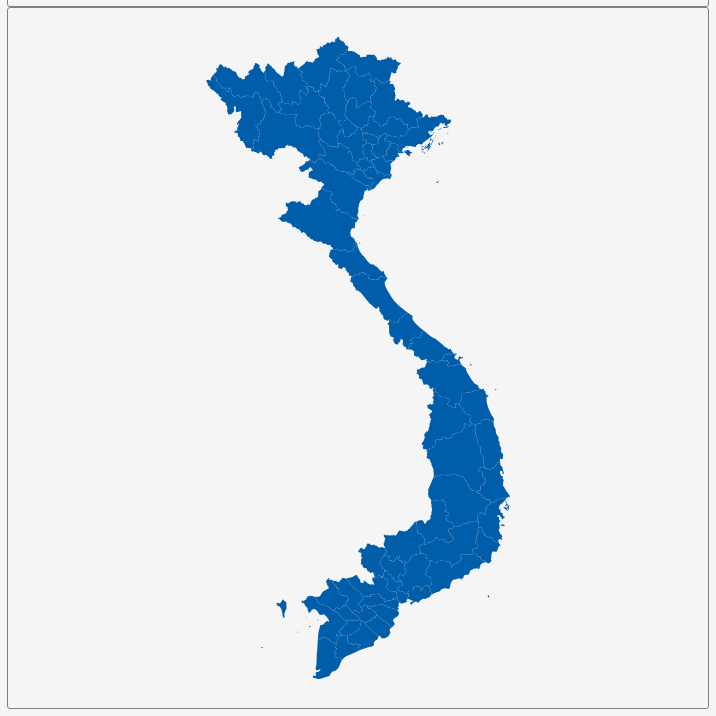
D3 v3 page, settled after 360 driven frames (6 s of simulated time); the page loaded 1 data file(s).


        var dim = 700;
        const center = {
            "lng": 105.8021,
            "lat": 16.1125
        };
        var scale = 2643;

        var title = document.getElementById('title');
        title.style.width = dim;
        title.style.marginLeft = "calc(50% - " + (dim / 2) + "px)";
        var map = document.getElementById('map')
        map.style.width = dim;
        map.style.marginLeft = "calc(50% - " + (dim / 2) + "px)";

        var tooltip = d3
            .select("#map")
            .append("div")
            .attr("class", "tooltip")
            .attr("opacity", 0);
        var width = dim,
            height = dim;

        var svg = d3.select("#map")
            .append("svg")
            .attr("width", width)
            .attr("height", height);

        scale = scale * .9;// to give 5% padding on each side
        var projection = d3.geo.mercator()
            .center([center.lng, center.lat])
            .scale(scale)
            .translate([width / 2, height / 2]);
        var geoPath = d3.geo.path()
            .projection(projection);

        var g = svg.append("g");
        d3.json("geosource.json", function (json) {
            g.selectAll("path")
                .data(json.features)
                .enter()
                .append("path")
                .attr("d", geoPath)
                .attr("class", "polygon")
                .on("mouseover", mouseover)
                .on("mouseout", mouseout)
                .on("mousemove", mousemove);

            svg.call(d3.behavior.zoom().on("zoom", () => {
                g.attr("transform", "translate(" + d3.event.translate.join(",") + ")scale(" + d3.event.scale + ")");
            }));
        });
        function mouseover(d) {
            d3.select(this).attr("class", "hover");
            tooltip.style("opacity", 0.9);
            tooltip.html((d.properties.NAME_1 && "<b>" + d.properties.NAME_1 + "</b><br>" || '') +
                (d.properties.ENGTYPE_1 && d.properties.ENGTYPE_1));
        }
        function mouseout(d) {
            d3.select(this).attr("class", "polygon");
            tooltip.style("opacity", 0);
        }
        function mousemove(d) {
            tooltip.style({
                left: function () {
                    if (d3.event.pageX > 800) {
                        return d3.event.pageX - 180 + "px";
                    } else {
                        return d3.event.pageX + 23 + "px";
                    }
                },
                top: d3.event.pageY - 20 + "px",
            });
        }
    

### data: geosource.json
{
 "type": "FeatureCollection",
 "features": [
  {
   "type": "Feature",
   "geometry": {
    "type": "Polygon",
    "coordinates": "[... 1 items]"
   },
   "properties": {
    "GID_0": "VNM",
    "NAME_0": "Vietnam",
    "GID_1": "VNM.1_1",
    "NAME_1": "An Giang",
    "VARNAME_1": "An Giang",
    "NL_NAME_1": "",
    "TYPE_1": "Tỉnh",
    "ENGTYPE_1": "Province",
    "CC_1": "",
    "HASC_1": "VN.AG"
   }
  },
  {
   "type": "Feature",
   "geometry": {
    "type": "Polygon",
    "coordinates": "[... 1 items]"
   },
   "properties": {
    "GID_0": "VNM",
    "NAME_0": "Vietnam",
    "GID_1": "VNM.2_1",
    "NAME_1": "Bạc Liêu",
    "VARNAME_1": "Bac Lieu",
    "NL_NAME_1": "",
    "TYPE_1": "Tỉnh",
    "ENGTYPE_1": "Province",
    "CC_1": "",
    "HASC_1": "VN.BL"
   }
  },
  {
   "type": "Feature",
   "geometry": {
    "type": "Polygon",
    "coordinates": "[... 1 items]"
   },
   "properties": {
    "GID_0": "VNM",
    "NAME_0": "Vietnam",
    "GID_1": "VNM.3_1",
    "NAME_1": "Bắc Giang",
    "VARNAME_1": "Bac Giang",
    "NL_NAME_1": "",
    "TYPE_1": "Tỉnh",
    "ENGTYPE_1": "Province",
    "CC_1": "",
    "HASC_1": "VN.BG"
   }
  },
  {
   "type": "Feature",
   "geometry": {
    "type": "Polygon",
    "coordinates": "[... 1 items]"
   },
   "properties": {
    "GID_0": "VNM",
    "NAME_0": "Vietnam",
    "GID_1": "VNM.4_1",
    "NAME_1": "Bắc Kạn",
    "VARNAME_1": "Bac Kan",
    "NL_NAME_1": "",
    "TYPE_1": "Tỉnh",
    "ENGTYPE_1": "Province",
    "CC_1": "",
    "HASC_1": "VN.BK"
   }
  },
  {
   "type": "Feature",
   "geometry": {
    "type": "Polygon",
    "coordinates": "[... 1 items]"
   },
   "properties": {
    "GID_0": "VNM",
    "NAME_0": "Vietnam",
    "GID_1": "VNM.5_1",
    "NAME_1": "Bắc Ninh",
    "VARNAME_1": "Bac Ninh",
    "NL_NAME_1": "",
    "TYPE_1": "Tỉnh",
    "ENGTYPE_1": "Province",
    "CC_1": "",
    "HASC_1": "VN.BN"
   }
  },
  {
   "type": "Feature",
   "geometry": {
    "type": "Polygon",
    "coordinates": "[... 1 items]"
   },
   "properties": {
    "GID_0": "VNM",
    "NAME_0": "Vietnam",
    "GID_1": "VNM.6_1",
    "NAME_1": "Bến Tre",
    "VARNAME_1": "Ben Tre",
    "NL_NAME_1": "",
    "TYPE_1": "Tỉnh",
    "ENGTYPE_1": "Province",
    "CC_1": "",
    "HASC_1": "VN.BR"
   }
  },
  {
   "type": "Feature",
   "geometry": {
    "type": "Polygon",
    "coordinates": "[... 1 items]"
   },
   "properties": {
    "GID_0": "VNM",
    "NAME_0": "Vietnam",
    "GID_1": "VNM.7_1",
    "NAME_1": "Bà Rịa - Vũng Tàu",
    "VARNAME_1": "Ba Ria - Vung Tau",
    "NL_NAME_1": "",
    "TYPE_1": "Tỉnh",
    "ENGTYPE_1": "Province",
    "CC_1": "",
    "HASC_1": "VN.BV"
   }
  },
  {
   "type": "Feature",
   "geometry": {
    "type": "Polygon",
    "coordinates": "[... 1 items]"
   },
   "properties": {
    "GID_0": "VNM",
    "NAME_0": "Vietnam",
    "GID_1": "VNM.8_1",
    "NAME_1": "Bình Định",
    "VARNAME_1": "Binh Dinh",
    "NL_NAME_1": "",
    "TYPE_1": "Tỉnh",
    "ENGTYPE_1": "Province",
    "CC_1": "",
    "HASC_1": "VN.BD"
   }
  },
  "... 55 more items"
 ]
}